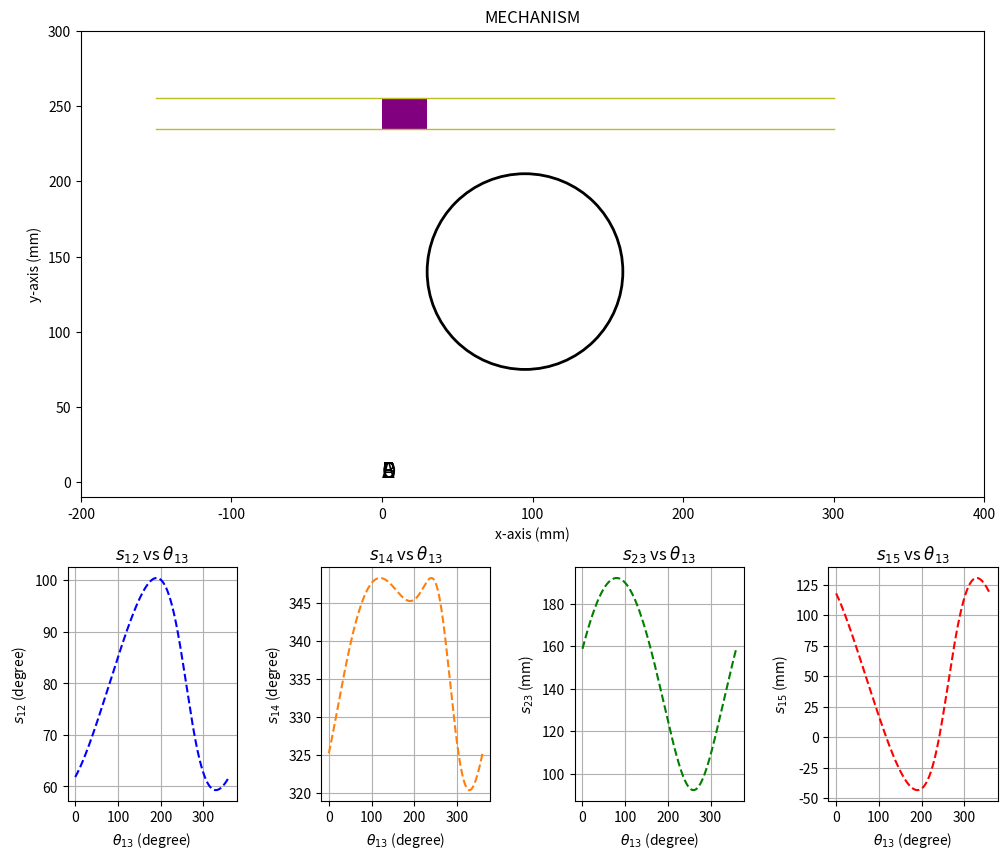

Write Python code to recreate this figure.
"""
[redacted]
[redacted]
ME301 Project 1
"""

from matplotlib.animation import FuncAnimation
from matplotlib.patches import Rectangle, Circle
from matplotlib.lines import Line2D
import matplotlib.pyplot as plt
from numpy import linspace
from numpy import pi
from numpy import cos, sin, sqrt, arctan2


# gridspec - 2 rows, 1 column for top, then 1 row, 3 columns for bottom
fig = plt.figure(figsize=(12, 10))
gs = plt.GridSpec(2, 1, height_ratios=[2, 1])

# Top plot MECHANISM
mechanism = plt.subplot(gs[0])

# Bottom plots - create a nested gridspec for the 3 subplots
gs_bottom = gs[1].subgridspec(1, 4, wspace=0.5)
theta_12_drawing = plt.subplot(gs_bottom[0])
theta_14_drawing = plt.subplot(gs_bottom[1])
s_23 = plt.subplot(gs_bottom[2])
s_15 = plt.subplot(gs_bottom[3])

mechanism.set_title("MECHANISM")
mechanism.set_xlabel("x-axis (mm)")
mechanism.set_ylabel("y-axis (mm)")
mechanism.set_xlim(-200, 400)
mechanism.set_ylim(-10, 300)
mechanism.set_aspect('equal')


#   +1/-1 to switch solutions
sigma = -1

#   measurements
L_AB = 70
L_AG = 95
L_GC = 140
L_BD = 108.86
L_CD = 50
L_BE = 230
L_FE = 74
h5 = 245

link_f_height = 20
link_f_width = 30

circle_c_radius = L_CD + 15

#   Lets take the point A as our origin
# x-y
A = [0,0]   
B = [70,0]
C = [95,140]

#   Solution
rectangle = Rectangle(((0),(h5-link_f_height/2)), width=link_f_width, height=link_f_height, facecolor="purple" )

prismatic_upper = Line2D([-150, 300], [h5-link_f_height/2, h5-link_f_height/2], color='C8', linewidth=1)
prismatic_bottom = Line2D([-150, 300], [h5+link_f_height/2, h5+link_f_height/2], color='C8', linewidth=1)

#   Circle centered at point C 
circle_c = Circle((C[0], C[1]), circle_c_radius, fill=False, linewidth=2)

#   Patches
mechanism.add_patch(rectangle)
mechanism.add_patch(circle_c)
mechanism.add_line(prismatic_upper)
mechanism.add_line(prismatic_bottom)

#   Joints
joint_AB, = mechanism.plot([], [], 'b-', linewidth=3)
joint_BE, = mechanism.plot([], [], 'b-', linewidth=2)
joint_FE, = mechanism.plot([], [], 'r-', linewidth=2)
#joint_FE_2, = mechanism.plot([], [], 'b-', linewidth=2)

#   Points
point_A, = mechanism.plot([], [], 'bo', label='A')
label_A = mechanism.text(0, 0, "A", va='bottom', fontsize=15)

point_B, = mechanism.plot([], [], 'ro', label='B')
label_B = mechanism.text(0, 0, "B", va='bottom', fontsize=15)

point_C, = mechanism.plot([], [], 'yo', label='C')
label_C = mechanism.text(0, 0, "C", va='bottom', fontsize=15)

point_D, = mechanism.plot([], [], 'go', label='D')
label_D = mechanism.text(0, 0, "D", va='bottom', fontsize=15)

point_E, = mechanism.plot([], [], 'co', label='E')
label_E = mechanism.text(0, 0, "E", va='bottom', fontsize=15)

point_F, = mechanism.plot([], [], 'ro', label='F')
label_F = mechanism.text(0, 0, "F", va='bottom', fontsize=15)

#   Points for subplots
point_theta_12, = theta_12_drawing.plot([], [], '*b')
point_theta_14, = theta_14_drawing.plot([], [], '*C1')
point_s15, = s_15.plot([], [], '*r')
point_s23, = s_23.plot([], [], '*g')


def theta12(theta13, s23):
    y = (L_GC + L_CD * sin(theta13)) / s23
    x = (L_AG - L_AB + L_CD * cos(theta13)) / s23
    return arctan2(y, x)

def calculate_s15(theta_12):
    
    B = -2*L_AB - 2*L_BE*cos(theta_12)
    C = L_AB**2 + L_BE**2 - L_FE**2 + h5**2 + 2*L_AB*L_BE*cos(theta_12)-2*h5*L_BE*sin(theta_12)

    s15 = (-B + sigma * sqrt(B**2 - 4*C))/2

    return s15

def theta14(s15, theta12):
    
    return arctan2((L_BE*sin(theta12)-h5)/L_FE,(L_AB-s15+L_BE*cos(theta12))/L_FE)


def update(frame):
    angle = theta_13[frame]

    point_A.set_data([A[0]], [A[1]])
    label_A.set_position((A[0], A[1]))

    point_B.set_data([B[0]], [B[1]])
    label_B.set_position((B[0], B[1]))

    point_C.set_data([C[0]], [C[1]])
    label_C.set_position((C[0], C[1]))

    #   point D
    px = C[0] + L_CD * cos(angle)
    py = C[1] + L_CD * sin(angle)
    point_D.set_data([px], [py])
    label_D.set_position((px, py))

    s23 = sqrt((px - B[0])**2 + (py - B[1])**2)

    theta_12 = theta12(angle, s23)
    px_be = B[0] + L_BE * cos(theta_12)
    py_be = B[1] + L_BE * sin(theta_12)
    s15 = calculate_s15(theta_12)

    theta_14 = theta14(s15, theta_12)

    #   rectangle
    rectangle.set_x(s15-link_f_width/2)

    #   lines
    joint_AB.set_data([A[0],B[0]], [A[1],B[1]])
    joint_BE.set_data([B[0], px_be], [B[1],py_be])

    #   points
    point_E.set_data([px_be], [py_be])
    label_E.set_position((px_be, py_be))

    point_F.set_data([s15], [h5])
    label_F.set_position((s15, h5))

    px_fe = s15 + L_FE * cos(theta_14)
    py_fe = h5 + L_FE * sin(theta_14)
  
    joint_FE.set_data([s15, px_fe], [h5,py_fe])

    #   unknown plot points
    point_theta_12.set_data([angle*180/pi], [theta_12*180/pi])
    point_theta_14.set_data([angle*180/pi], [(theta_14+2*pi)*180/pi])
    point_s15.set_data([angle*180/pi], [s15])
    point_s23.set_data([angle*180/pi], [s23])

    return (point_A, point_B, point_C, point_D, point_E, point_F, 
            joint_AB, joint_BE, joint_FE, rectangle, 
            point_theta_12, point_theta_14, point_s15, point_s23)

#   Unknowns:
#       -s15
#       -theta_12
#       -theta_14

if __name__== "__main__":
    num_division = 1080
    
    theta_13 = linspace(0, 2*pi, num_division)

    s23_values = []
    theta_12_values = []
    theta_14_values = []
    s15_values = []
    for angle in theta_13:
        px = C[0] + L_CD * cos(angle)
        py = C[1] + L_CD * sin(angle)
        s23 = sqrt((px - B[0])**2 + (py - B[1])**2)
        theta_12 = theta12(angle, s23)
        s15 = calculate_s15(theta_12)
        theta_14 = theta14(s15, theta_12)

        s23_values.append(s23)
        theta_12_values.append(theta_12*180/pi)
        theta_14_values.append((theta_14+2*pi)*180/pi)
        s15_values.append(s15)

    s_23.plot(theta_13*180/pi, s23_values, '--g')
    s_23.set_title('$s_{23}$ vs $\\theta_{13}$')
    s_23.set_ylabel('$s_{23}$ (mm)')
    s_23.set_xlabel('$\\theta_{13}$ (degree)')
    s_23.grid('minor')

    s_15.plot(theta_13*180/pi, s15_values, '--r')
    s_15.set_title('$s_{15}$ vs $\\theta_{13}$')
    s_15.set_ylabel('$s_{15}$ (mm)')
    s_15.set_xlabel('$\\theta_{13}$ (degree)')
    s_15.grid('minor')

    theta_12_drawing.plot(theta_13*180/pi, theta_12_values, '--b')
    theta_12_drawing.set_title('$s_{12}$ vs $\\theta_{13}$')
    theta_12_drawing.set_ylabel('$s_{12}$ (degree)')
    theta_12_drawing.set_xlabel('$\\theta_{13}$ (degree)')
    theta_12_drawing.grid('minor')

    theta_14_drawing.plot(theta_13*180/pi, theta_14_values, '--C1')
    theta_14_drawing.set_title('$s_{14}$ vs $\\theta_{13}$')
    theta_14_drawing.set_ylabel('$s_{14}$ (degree)')
    theta_14_drawing.set_xlabel('$\\theta_{13}$ (degree)')
    theta_14_drawing.grid('minor')

    ani_mech = FuncAnimation(fig, update, frames=len(theta_13), interval=1, blit=False)

    
    plt.show()
